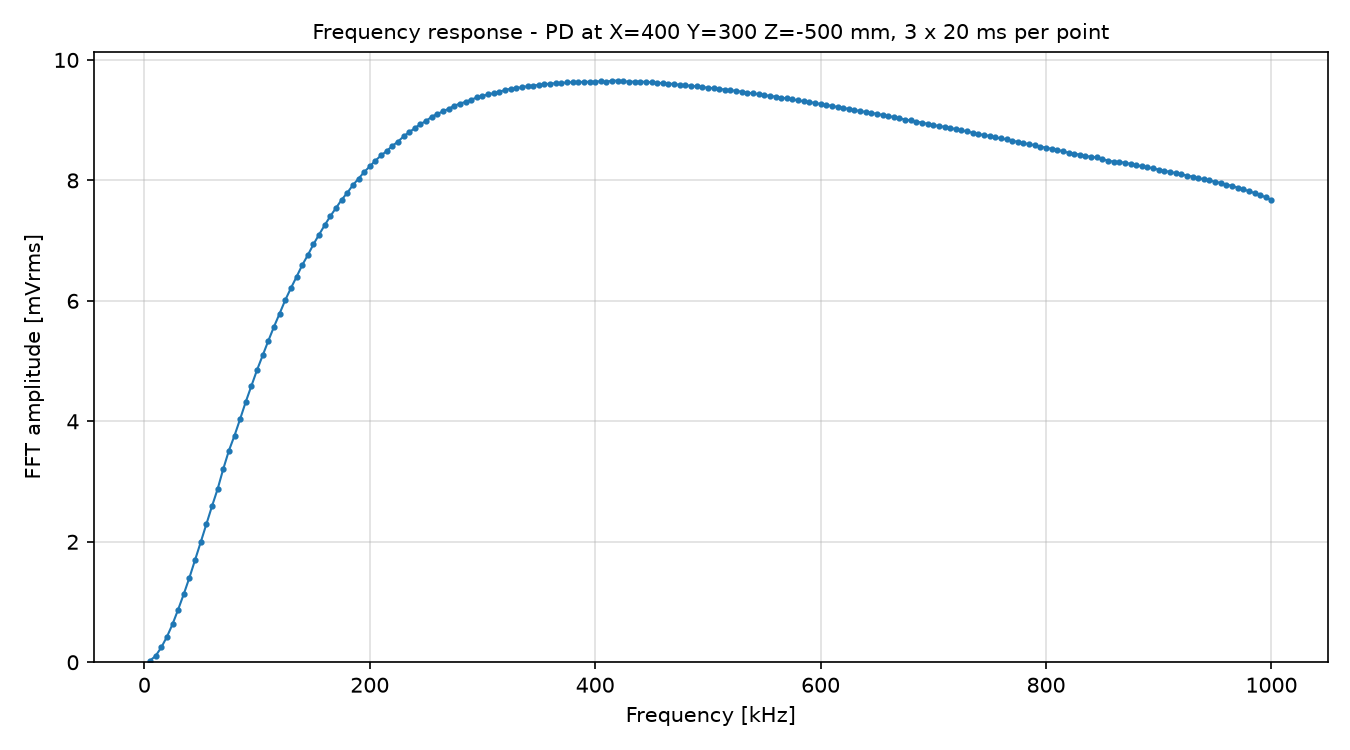

Values plotted in this chart, from the file beside it:
frequency_Hz, amplitude_mVrms
5000, 0.02666
10000, 0.1048
15000, 0.2461
20000, 0.4213
25000, 0.6322
30000, 0.8757
35000, 1.134
40000, 1.405
45000, 1.697
50000, 1.993
55000, 2.29
60000, 2.59
65000, 2.875
70000, 3.209
75000, 3.513
80000, 3.763
85000, 4.04
90000, 4.325
95000, 4.588
100000, 4.854
105000, 5.095
110000, 5.337
115000, 5.57
120000, 5.789
125000, 6.012
130000, 6.21
135000, 6.398
140000, 6.592
145000, 6.758
150000, 6.938
155000, 7.1
160000, 7.256
165000, 7.406
170000, 7.541
175000, 7.676
180000, 7.794
185000, 7.92
190000, 8.03
195000, 8.137
200000, 8.232
205000, 8.328
210000, 8.414
215000, 8.487
220000, 8.572
225000, 8.644
230000, 8.73
235000, 8.802
240000, 8.867
245000, 8.936
250000, 8.986
255000, 9.058
260000, 9.102
265000, 9.149
270000, 9.188
275000, 9.239
280000, 9.275
285000, 9.303
290000, 9.341
295000, 9.377
300000, 9.399
... 140 more rows
